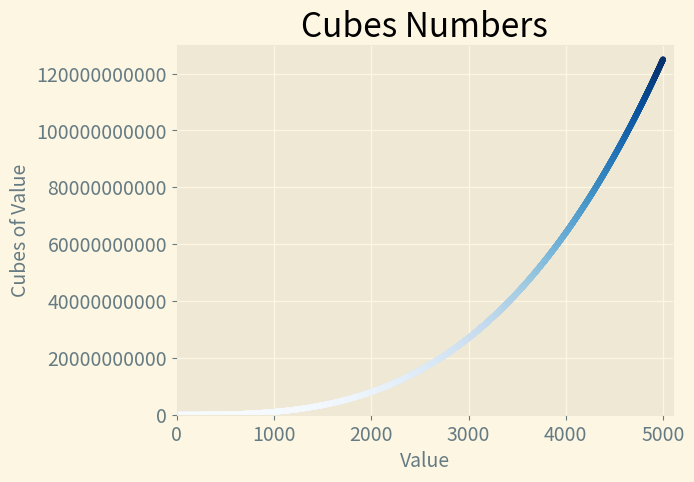

Generate this figure with matplotlib:
import matplotlib.pyplot as plt

x_values = range(1, 5001)
y_values = [x**3 for x in x_values]
plt.style.use('Solarize_Light2')
fig, ax = plt.subplots()
ax.scatter(x_values, y_values, c=y_values, cmap=plt.cm.Blues, s=10)


# Задание заголовка диаграммы и меток осей.
ax.set_title("Cubes Numbers", fontsize=24)
ax.set_xlabel("Value", fontsize=14)
ax.set_ylabel("Cubes of Value", fontsize=14)

# Задание размера шрифта делений на осях.
ax.tick_params(labelsize=14)

# Задание диапазона для каждой оси.
ax.axis([0, 5100, 0, 130_000_000_000])
ax.ticklabel_format(style='plain')

plt.show()
